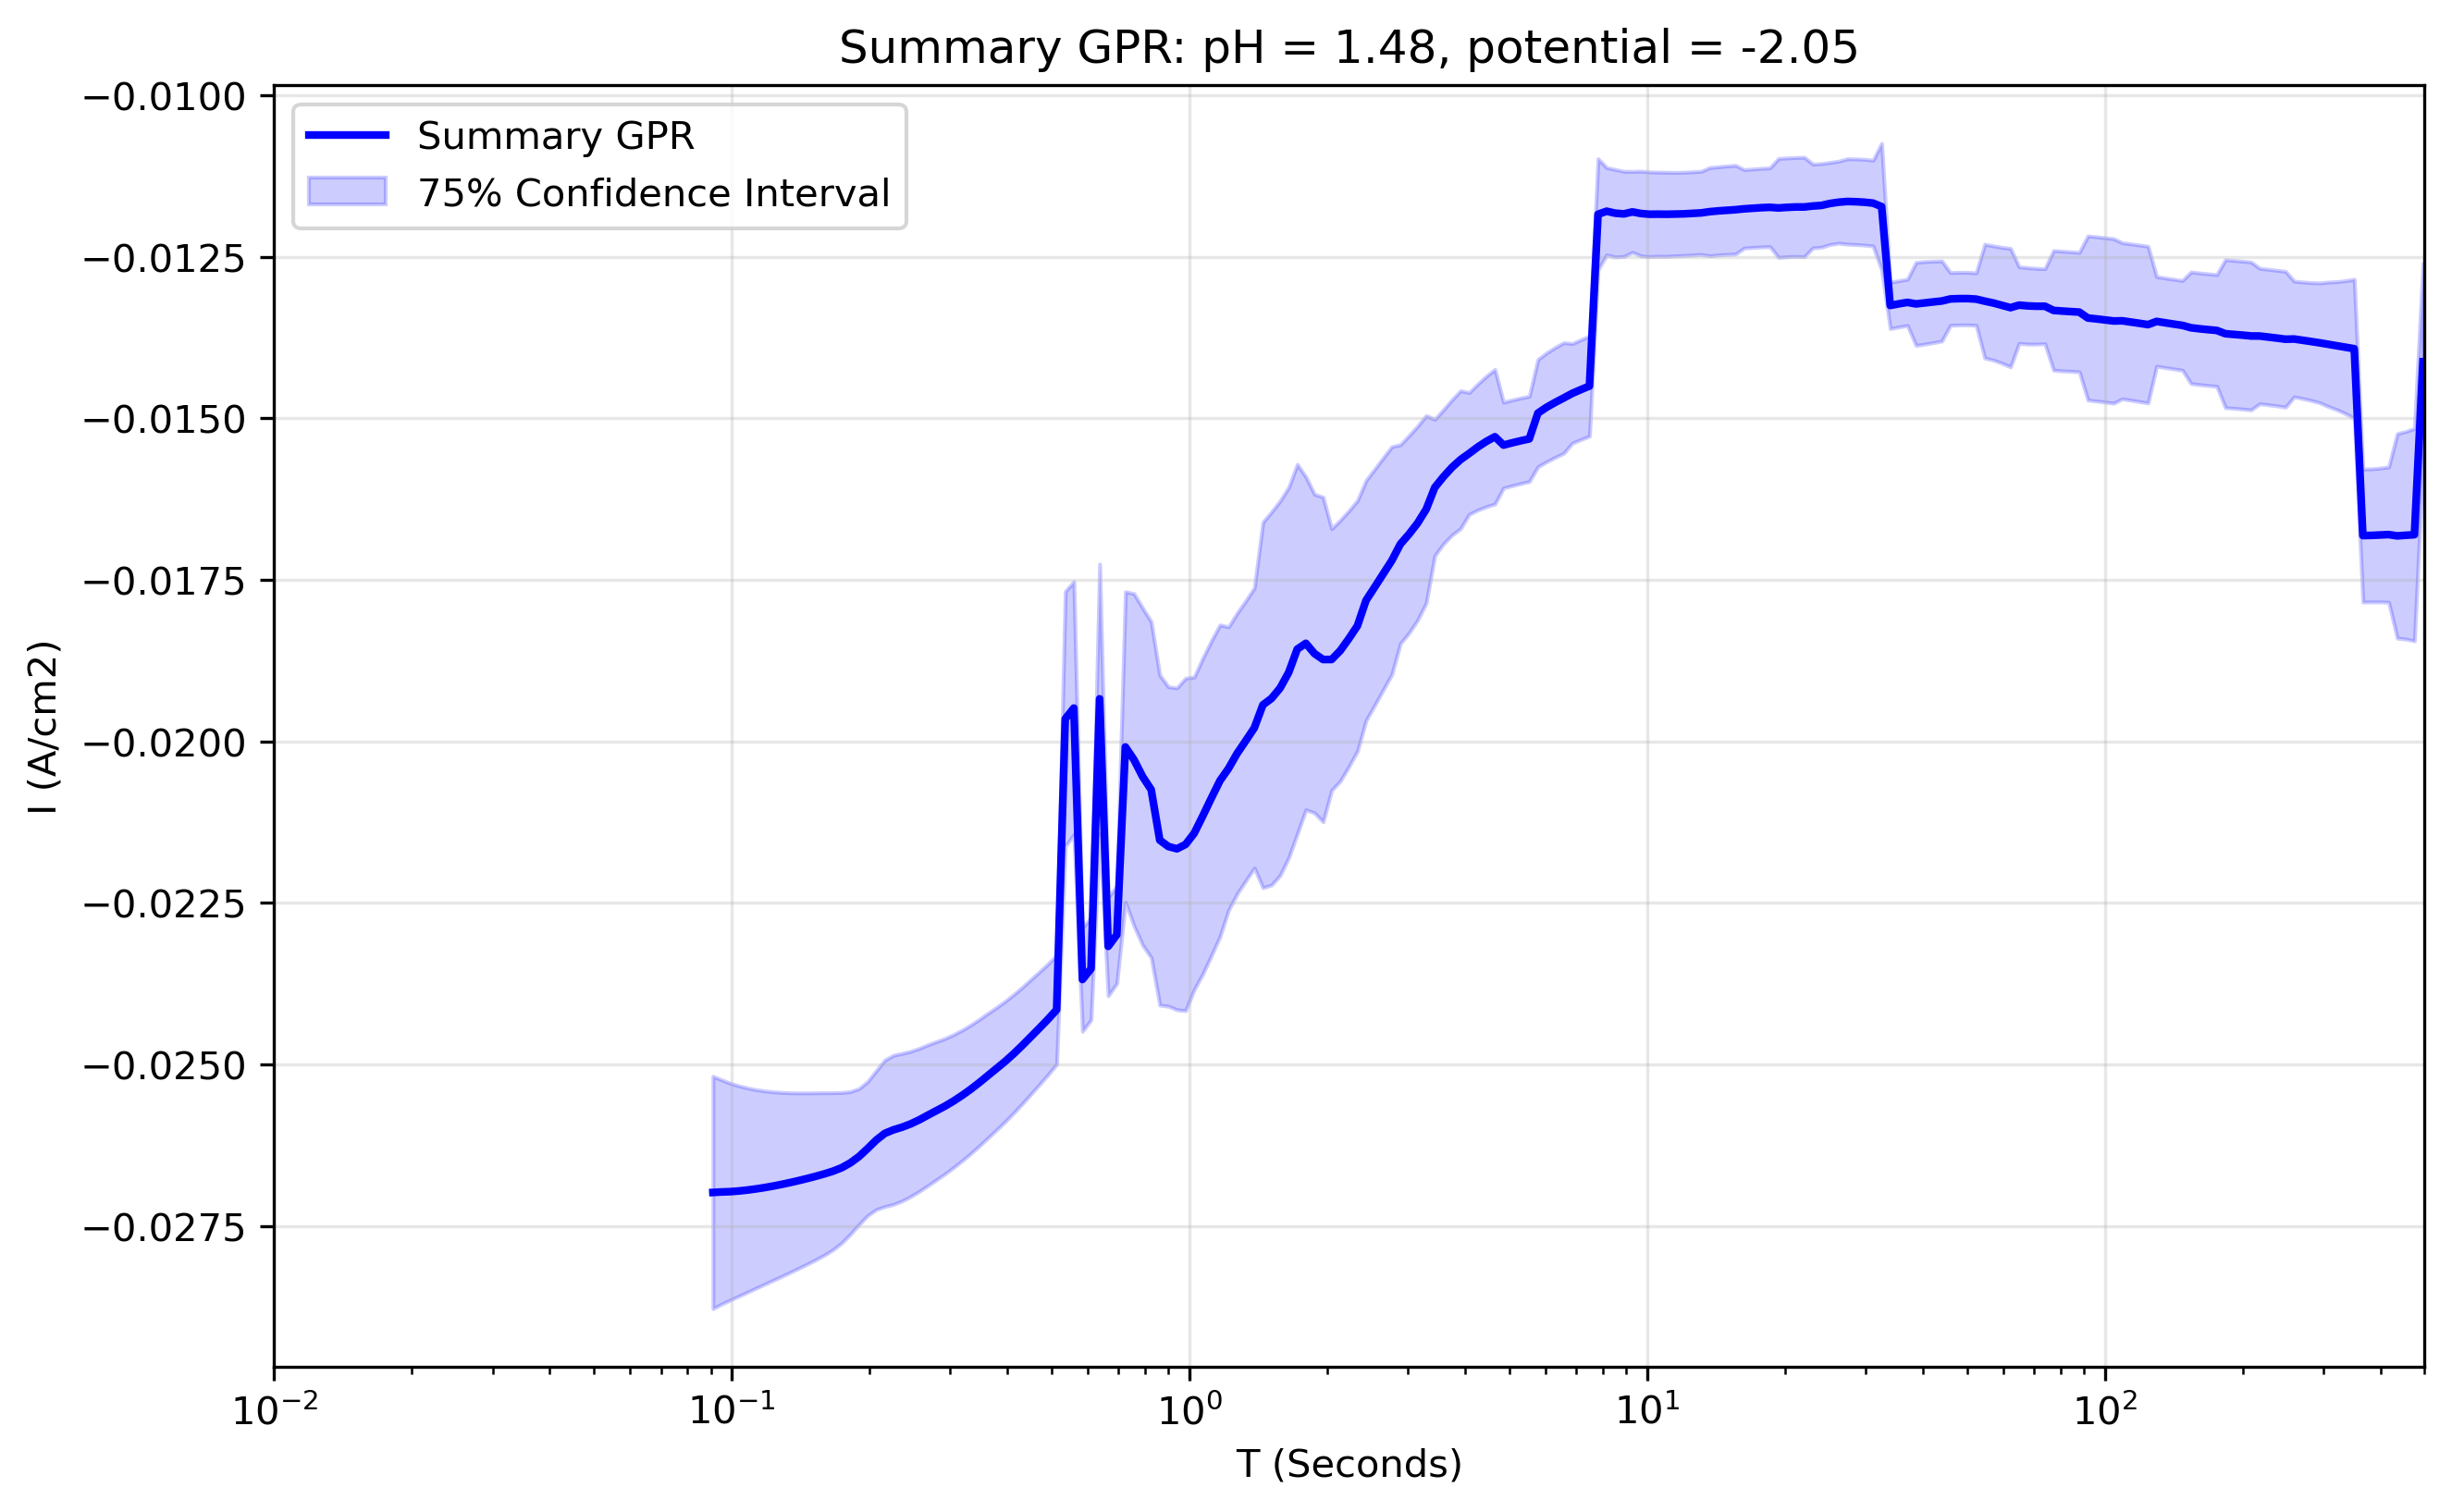

Data behind this chart, as committed beside it:
x_transformed, x_real, y_real, y_normalised, Std_real, Upper_CI_real, Lower_CI_real, Std_normalised, Upper_CI_normalised, Lower_CI_normalised, Operator_mean_real, Operator_upper_real, Operator_lower_real, Operator_std_real, Operator_weight_mean, Operator_weight_min, Operator_weight_max, Operator_iterations, Operator_between_variance_norm, Operator_within_variance_norm, Operator_within_variance_real, FGPR_mean_real, FGPR_mean_normalised, FGPR_upper_real
-1.1, 0.07943, -0.02641, 1.776, 0.02718, 0.004853, -0.05768, 1.802, 2.046, -2.099, , , , , , , , , , , , , , 
-1.079, 0.08329, -0.02655, 1.785, 0.02732, 0.004877, -0.05797, 1.811, 2.057, -2.11, , , , , , , , , , , , , , 
-1.059, 0.08734, -0.02669, 1.794, 0.02746, 0.004903, -0.05827, 1.821, 2.068, -2.121, , , , , , , , , , , , , , 
-1.038, 0.09158, -0.02681, 1.802, 0.02759, 0.004925, -0.05854, 1.829, 2.077, -2.131, , , , , , , , , , , , , , 
-1.018, 0.09603, -0.02691, 1.809, 0.02769, 0.004944, -0.05876, 1.836, 2.085, -2.139, , , , , , , , , , , , , , 
-0.997, 0.1007, -0.027, 1.815, 0.02778, 0.004959, -0.05895, 1.842, 2.092, -2.146, , , , , , , , , , , , , , 
-0.9764, 0.1056, -0.02708, 1.82, 0.02786, 0.004974, -0.05912, 1.847, 2.098, -2.152, , , , , , , , , , , , , , 
-0.9558, 0.1107, -0.02715, 1.825, 0.02793, 0.004987, -0.05928, 1.852, 2.103, -2.158, , , , , , , , , , , , , , 
-0.9352, 0.1161, -0.02721, 1.829, 0.028, 0.004999, -0.05942, 1.856, 2.108, -2.163, , , , , , , , , , , , , , 
-0.9146, 0.1217, -0.02725, 1.832, 0.02804, 0.005007, -0.05951, 1.859, 2.111, -2.166, , , , , , , , , , , , , , 
-0.894, 0.1277, -0.02727, 1.833, 0.02806, 0.00501, -0.05955, 1.86, 2.113, -2.167, , , , , , , , , , , , , , 
-0.8734, 0.1339, -0.02724, 1.831, 0.02803, 0.005004, -0.05948, 1.858, 2.11, -2.165, , , , , , , , , , , , , , 
-0.8528, 0.1404, -0.02715, 1.825, 0.02794, 0.004989, -0.0593, 1.852, 2.104, -2.158, , , , , , , , , , , , , , 
-0.8322, 0.1472, -0.02702, 1.816, 0.0278, 0.004964, -0.059, 1.843, 2.093, -2.147, , , , , , , , , , , , , , 
-0.8116, 0.1543, -0.02686, 1.806, 0.02764, 0.004935, -0.05866, 1.833, 2.081, -2.135, , , , , , , , , , , , , , 
-0.791, 0.1618, -0.02671, 1.795, 0.02748, 0.004906, -0.05832, 1.822, 2.069, -2.123, , , , , , , , , , , , , , 
-0.7704, 0.1697, -0.02657, 1.786, 0.02734, 0.00488, -0.05801, 1.812, 2.058, -2.111, , , , , , , , , , , , , , 
-0.7497, 0.1779, -0.02646, 1.778, 0.02722, 0.004861, -0.05777, 1.805, 2.05, -2.103, , , , , , , , , , , , , , 
-0.7291, 0.1866, -0.0264, 1.775, 0.02716, 0.00485, -0.05765, 1.801, 2.045, -2.098, , , , , , , , , , , , , , 
-0.7085, 0.1956, -0.02643, 1.777, 0.0272, 0.004856, -0.05772, 1.803, 2.048, -2.101, , , , , , , , , , , , , , 
-0.6879, 0.2051, -0.0266, 1.788, 0.02737, 0.004886, -0.05808, 1.815, 2.061, -2.114, , , , , , , , , , , , , , 
-0.6673, 0.2151, -0.02635, 1.771, 0.02711, 0.00484, -0.05753, 1.797, 2.041, -2.094, , , , , , , , , , , , , , 
-0.6467, 0.2256, -0.02609, 1.753, 0.02684, 0.004792, -0.05696, 1.78, 2.021, -2.073, , , , , , , , , , , , , , 
-0.6261, 0.2365, -0.02579, 1.734, 0.02654, 0.004739, -0.05633, 1.76, 1.998, -2.05, , , , , , , , , , , , , , 
-0.6055, 0.248, -0.02532, 1.702, 0.02605, 0.004652, -0.05529, 1.727, 1.962, -2.012, , , , , , , , , , , , , , 
-0.5849, 0.2601, -0.02588, 1.74, 0.02663, 0.004754, -0.05651, 1.766, 2.005, -2.057, , , , , , , , , , , , , , 
-0.5643, 0.2727, -0.02586, 1.738, 0.02661, 0.004751, -0.05648, 1.764, 2.004, -2.055, , , , , , , , , , , , , , 
-0.5437, 0.2859, -0.02579, 1.734, 0.02654, 0.004738, -0.05632, 1.759, 1.998, -2.05, , , , , , , , , , , , , , 
-0.5231, 0.2998, -0.02571, 1.728, 0.02645, 0.004723, -0.05614, 1.754, 1.992, -2.043, , , , , , , , , , , , , , 
-0.5025, 0.3144, -0.02563, 1.723, 0.02638, 0.004709, -0.05598, 1.749, 1.986, -2.037, , , , , , , , , , , , , , 
-0.4819, 0.3297, -0.02556, 1.718, 0.0263, 0.004696, -0.05582, 1.744, 1.98, -2.032, , , , , , , , , , , , , , 
-0.4613, 0.3457, -0.02548, 1.713, 0.02622, 0.004682, -0.05565, 1.739, 1.974, -2.025, , , , , , , , , , , , , , 
-0.4407, 0.3625, -0.02539, 1.707, 0.02613, 0.004664, -0.05544, 1.732, 1.967, -2.018, , , , , , , , , , , , , , 
-0.4201, 0.3801, -0.02528, 1.699, 0.02601, 0.004644, -0.0552, 1.724, 1.958, -2.009, , , , , , , , , , , , , , 
-0.3995, 0.3986, -0.02516, 1.691, 0.02589, 0.004621, -0.05493, 1.716, 1.949, -1.999, , , , , , , , , , , , , , 
-0.3789, 0.4179, -0.02503, 1.682, 0.02575, 0.004598, -0.05465, 1.707, 1.939, -1.989, , , , , , , , , , , , , , 
-0.3583, 0.4382, -0.0249, 1.674, 0.02562, 0.004574, -0.05436, 1.698, 1.929, -1.979, , , , , , , , , , , , , , 
-0.3377, 0.4595, -0.02043, 1.374, 0.02103, 0.003754, -0.04462, 1.394, 1.583, -1.624, , , , , , , , , , , , , , 
-0.3171, 0.4819, -0.02461, 1.654, 0.02532, 0.004521, -0.05373, 1.679, 1.906, -1.956, , , , , , , , , , , , , , 
-0.2965, 0.5053, -0.02445, 1.644, 0.02516, 0.004492, -0.0534, 1.668, 1.894, -1.943, , , , , , , , , , , , , , 
-0.2759, 0.5298, -0.01989, 1.337, 0.02047, 0.003654, -0.04344, 1.357, 1.541, -1.581, , , , , , , , , , , , , , 
-0.2553, 0.5556, -0.01993, 1.34, 0.02051, 0.003662, -0.04352, 1.36, 1.544, -1.584, , , , , , , , , , , , , , 
-0.2347, 0.5825, -0.02394, 1.61, 0.02464, 0.004399, -0.05229, 1.633, 1.855, -1.903, , , , , , , , , , , , , , 
-0.2141, 0.6108, -0.02376, 1.597, 0.02445, 0.004364, -0.05188, 1.621, 1.841, -1.888, , , , , , , , , , , , , , 
-0.1935, 0.6405, -0.02012, 1.352, 0.0207, 0.003696, -0.04393, 1.373, 1.559, -1.599, , , , , , , , , , , , , , 
-0.1729, 0.6716, -0.02335, 1.57, 0.02403, 0.00429, -0.051, 1.593, 1.809, -1.856, , , , , , , , , , , , , , 
-0.1523, 0.7043, -0.02313, 1.555, 0.0238, 0.00425, -0.05052, 1.578, 1.792, -1.839, , , , , , , , , , , , , , 
-0.1317, 0.7385, -0.0229, 1.54, 0.02357, 0.004208, -0.05002, 1.563, 1.775, -1.82, , , , , , , , , , , , , , 
-0.1111, 0.7744, -0.02267, 1.524, 0.02333, 0.004165, -0.0495, 1.547, 1.756, -1.802, , , , , , , , , , , , , , 
-0.09045, 0.812, -0.02243, 1.508, 0.02308, 0.004121, -0.04898, 1.53, 1.738, -1.783, , , , , , , , , , , , , , 
-0.06985, 0.8514, -0.0222, 1.493, 0.02285, 0.004079, -0.04849, 1.515, 1.72, -1.765, , , , , , , , , , , , , , 
-0.04925, 0.8928, -0.02198, 1.477, 0.02261, 0.004038, -0.04799, 1.499, 1.703, -1.747, , , , , , , , , , , , , , 
-0.02864, 0.9362, -0.02174, 1.462, 0.02237, 0.003995, -0.04748, 1.483, 1.685, -1.728, , , , , , , , , , , , , , 
-0.00804, 0.9817, -0.0215, 1.445, 0.02212, 0.003949, -0.04694, 1.467, 1.666, -1.709, , , , , , , , , , , , , , 
0.01256, 1.029, -0.02124, 1.428, 0.02185, 0.003902, -0.04638, 1.449, 1.645, -1.688, , , , , , , , , , , , , , 
0.03317, 1.079, -0.02097, 1.41, 0.02158, 0.003853, -0.0458, 1.431, 1.625, -1.667, , , , , , , , , , , , , , 
0.05377, 1.132, -0.02072, 1.393, 0.02132, 0.003806, -0.04524, 1.413, 1.605, -1.647, , , , , , , , , , , , , , 
0.07437, 1.187, -0.02047, 1.376, 0.02106, 0.00376, -0.0447, 1.396, 1.586, -1.627, , , , , , , , , , , , , , 
0.09497, 1.244, -0.02023, 1.36, 0.02081, 0.003716, -0.04417, 1.38, 1.567, -1.607, , , , , , , , , , , , , , 
0.1156, 1.305, -0.02, 1.344, 0.02058, 0.003673, -0.04366, 1.364, 1.549, -1.589, , , , , , , , , , , , , , 
... 140 more rows
